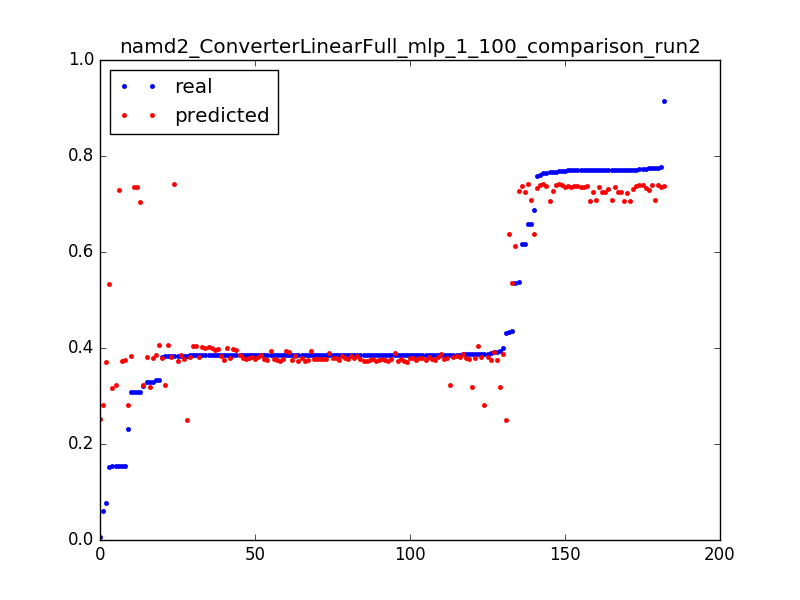

Values plotted in this chart, from the file beside it:
0.3080520119336591, 0.734381131572, 0.050955414012738856
0.006304, 0.251, 0.003185
0.431, 0.251, 0.006369
0.3843, 0.2509, 0.009554
0.06133, 0.2815, 0.003185
0.3881, 0.2813, 0.006369
0.2306, 0.281, 0.009554
0.329, 0.3784, 0.003185
0.3843, 0.3781, 0.006369
0.385, 0.3777, 0.009554
0.3853, 0.3774, 0.01274
0.3854, 0.377, 0.01592
0.3854, 0.3767, 0.01911
0.3854, 0.3763, 0.02229
0.3855, 0.376, 0.02548
0.3904, 0.3756, 0.02866
0.3855, 0.3753, 0.03185
0.3856, 0.3749, 0.03503
0.3854, 0.3746, 0.03822
0.3854, 0.3742, 0.0414
0.3854, 0.3738, 0.04459
0.3854, 0.3735, 0.04777
0.3855, 0.3731, 0.05096
0.3855, 0.3727, 0.05414
0.3854, 0.3724, 0.05732
0.3855, 0.372, 0.06051
0.3855, 0.3716, 0.06369
0.0771, 0.3713, 0.06688
0.3326, 0.3853, 0.003185
0.3842, 0.3847, 0.006369
0.385, 0.3841, 0.009554
0.3853, 0.3835, 0.01274
0.3853, 0.3829, 0.01592
0.3854, 0.3823, 0.01911
0.3862, 0.3818, 0.02229
0.3856, 0.3812, 0.02548
0.3856, 0.3806, 0.02866
0.3855, 0.38, 0.03185
0.3855, 0.3794, 0.03503
0.3855, 0.3788, 0.03822
0.3855, 0.3782, 0.0414
0.3855, 0.3777, 0.04459
0.3855, 0.3772, 0.04777
0.3866, 0.3767, 0.05096
0.3856, 0.3762, 0.05414
0.3911, 0.3757, 0.05732
0.3856, 0.3752, 0.06051
0.1542, 0.3747, 0.06369
0.5362, 0.6123, 0.003185
0.4361, 0.5347, 0.003185
0.153, 0.5341, 0.006369
0.658, 0.7093, 0.003185
0.7758, 0.7088, 0.006369
0.7707, 0.7082, 0.009554
0.7708, 0.7077, 0.01274
0.7666, 0.7072, 0.01592
0.7707, 0.7066, 0.01911
0.771, 0.7061, 0.02229
0.7709, 0.7056, 0.02548
0.3084, 0.705, 0.02866
0.5366, 0.7267, 0.003185
... 122 more rows
